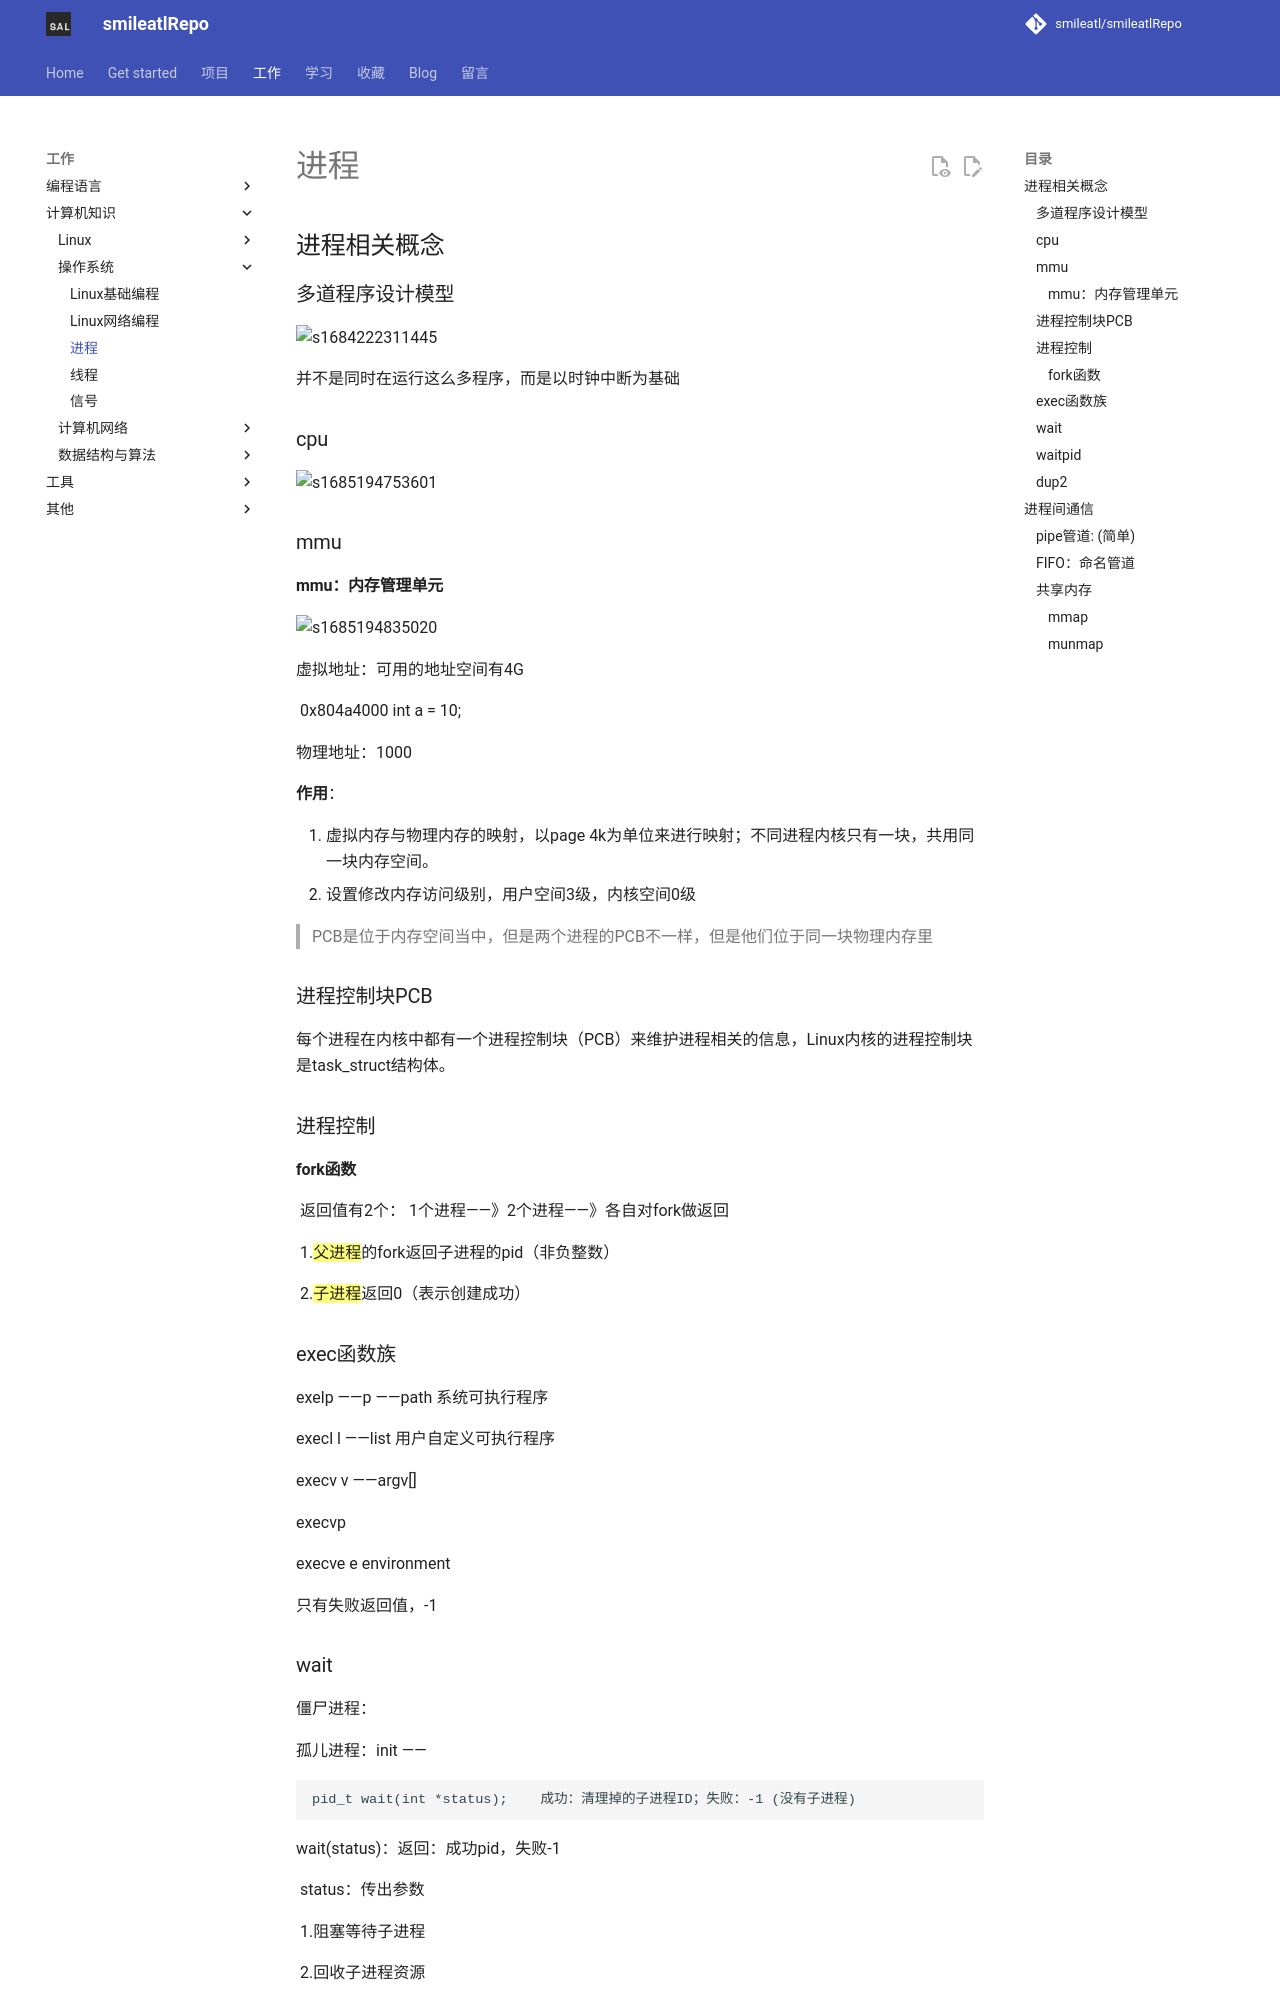

repository: smileatl/smileatlRepo · page: 计算机知识/操作系统/系统编程/进程/index.html · generator: mkdocs

## 进程相关概念

### 多道程序设计模型

![s1684222311445](assets/1684222311445.png)

并不是同时在运行这么多程序，而是以时钟中断为基础



### cpu

![s1685194753601](assets/1685194753601.png)

### mmu

#### mmu：内存管理单元

![s1685194835020](assets/1685194835020.png)

虚拟地址：可用的地址空间有4G

	0x804a4000	int a = 10;

物理地址：1000

**作用**：

1. 虚拟内存与物理内存的映射，以page 4k为单位来进行映射；不同进程内核只有一块，共用同一块内存空间。
2. 设置修改内存访问级别，用户空间3级，内核空间0级

> PCB是位于内存空间当中，但是两个进程的PCB不一样，但是他们位于同一块物理内存里

### 进程控制块PCB

每个进程在内核中都有一个进程控制块（PCB）来维护进程相关的信息，Linux内核的进程控制块是task_struct结构体。

### 进程控制

#### fork函数

	返回值有2个： 1个进程——》2个进程——》各自对fork做返回

		1.==父进程==的fork返回子进程的pid（非负整数）

		2.==子进程==返回0（表示创建成功）

### exec函数族

exelp	——p	——path 系统可执行程序

execl	l	——list 用户自定义可执行程序

execv	v	——argv[]

execvp 

execve 	e	environment

只有失败返回值，-1
